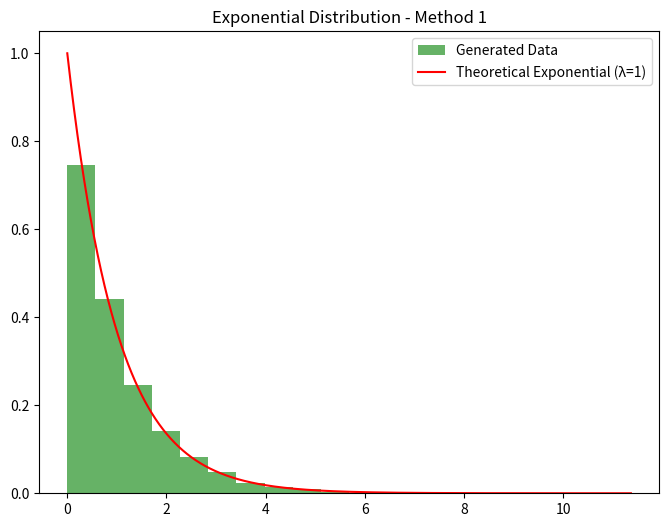
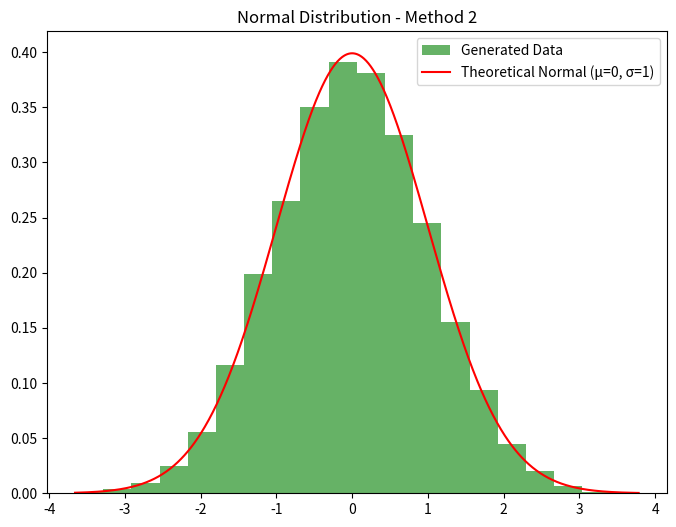
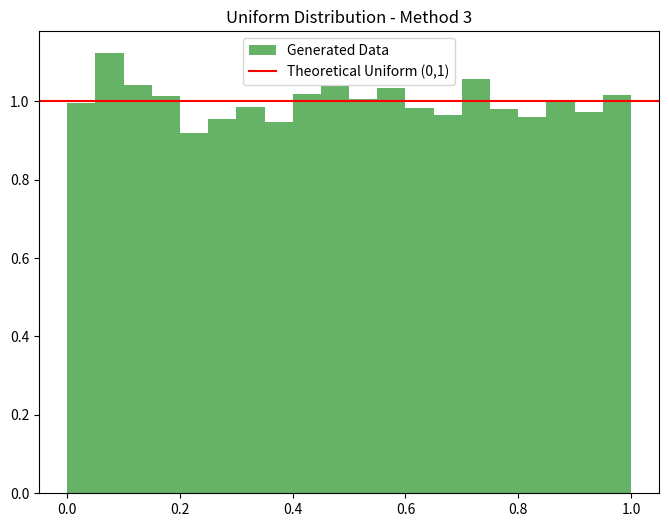

The matplotlib source for these figures, in order:
import numpy as np
import matplotlib.pyplot as plt
import scipy.stats as stats
import pandas as pd

# Set the seed for reproducibility
np.random.seed(42)

# Function to generate random numbers using method 1 (Exponential Distribution)
def method_1(lambd, size=10000):
    xi = np.random.uniform(0, 1, size)
    x = -1 / lambd * np.log(xi)
    return x

# Function to generate random numbers using method 2 (Normal Distribution approximation)
def method_2(a, sigma, size=10000):
    xi = np.random.uniform(0, 1, (size, 12))
    mu = np.sum(xi, axis=1) - 6
    x = sigma * mu + a
    return x

# Function to generate random numbers using method 3 (Linear Congruential Generator)
def method_3(a=5**13, c=2**31, size=10000):
    z = np.zeros(size)
    z[0] = np.random.randint(0, c)
    for i in range(1, size):
        z[i] = (a * z[i-1]) % c
    x = z / c
    return x

# Function to plot histogram and perform chi-square test
def analyze_data(data, theoretical_dist, params, title):
    # Plot the histogram of the data
    plt.figure(figsize=(8, 6))
    plt.hist(data, bins=20, density=True, alpha=0.6, color='g', label='Generated Data')
    
    # Plot the theoretical distribution
    x = np.linspace(min(data), max(data), 1000)
    if theoretical_dist == 'exponential':
        pdf = stats.expon.pdf(x, scale=1/params['lambda'])
        plt.plot(x, pdf, 'r-', label=f'Theoretical Exponential (λ={params["lambda"]})')
    elif theoretical_dist == 'normal':
        pdf = stats.norm.pdf(x, loc=params['mean'], scale=params['std'])
        plt.plot(x, pdf, 'r-', label=f'Theoretical Normal (μ={params["mean"]}, σ={params["std"]})')
    elif theoretical_dist == 'uniform':
        plt.axhline(1, color='r', label='Theoretical Uniform (0,1)')
    
    plt.legend()
    plt.title(title)
    plt.show()

    # Chi-square test
    observed, bins = np.histogram(data, bins=20, density=False)
    # print("Observed ", observed)
    # print("Bins ", bins)
    expected = None
    
    # if theoretical_dist == 'exponential':
    #     expected = stats.expon.pdf(bins[:-1], scale=1/params['lambda'])
    # elif theoretical_dist == 'normal':
    #     expected = stats.norm.pdf(bins[:-1], loc=params['mean'], scale=params['std'])
    # elif theoretical_dist == 'uniform':
    #     expected = np.ones_like(observed) / len(observed)
        
        
    # Compute the bin centers (this gives a more accurate representation than using bin edges)
    bin_centers = (bins[:-1] + bins[1:]) / 2

    # Now calculate the expected frequencies by scaling the PDF
    if theoretical_dist == 'exponential':
        pdf_values = stats.expon.pdf(bin_centers, scale=1/params['lambda'])
        expected = pdf_values * np.diff(bins) * len(data)
    elif theoretical_dist == 'normal':
        pdf_values = stats.norm.pdf(bin_centers, loc=params['mean'], scale=params['std'])
        expected = pdf_values * np.diff(bins) * len(data)
    elif theoretical_dist == 'uniform':
        expected = np.ones_like(observed) * (len(data) / len(observed))

    total_observed = np.sum(observed)
    expected = expected * (total_observed / np.sum(expected))
    
    chi2_stat, p_value = stats.chisquare(observed, expected)
    
    return chi2_stat, p_value

# Generate data for Method 1 and analyze
lambd = 1
data_1 = method_1(lambd)
chi2_stat_1, p_value_1 = analyze_data(data_1, 'exponential', {'lambda': lambd}, 'Exponential Distribution - Method 1')

# Generate data for Method 2 and analyze
a = 0
sigma = 1
data_2 = method_2(a, sigma)
chi2_stat_2, p_value_2 = analyze_data(data_2, 'normal', {'mean': a, 'std': sigma}, 'Normal Distribution - Method 2')

# Generate data for Method 3 and analyze
data_3 = method_3()
chi2_stat_3, p_value_3 = analyze_data(data_3, 'uniform', {}, 'Uniform Distribution - Method 3')

# Display Chi-square results
chi2_results = {
    'Method 1 (Exponential)': (chi2_stat_1, p_value_1),
    'Method 2 (Normal)': (chi2_stat_2, p_value_2),
    'Method 3 (Uniform)': (chi2_stat_3, p_value_3)
}

chi2_df = pd.DataFrame(chi2_results, index=['Chi-Square', 'p-value'])
print(chi2_df)